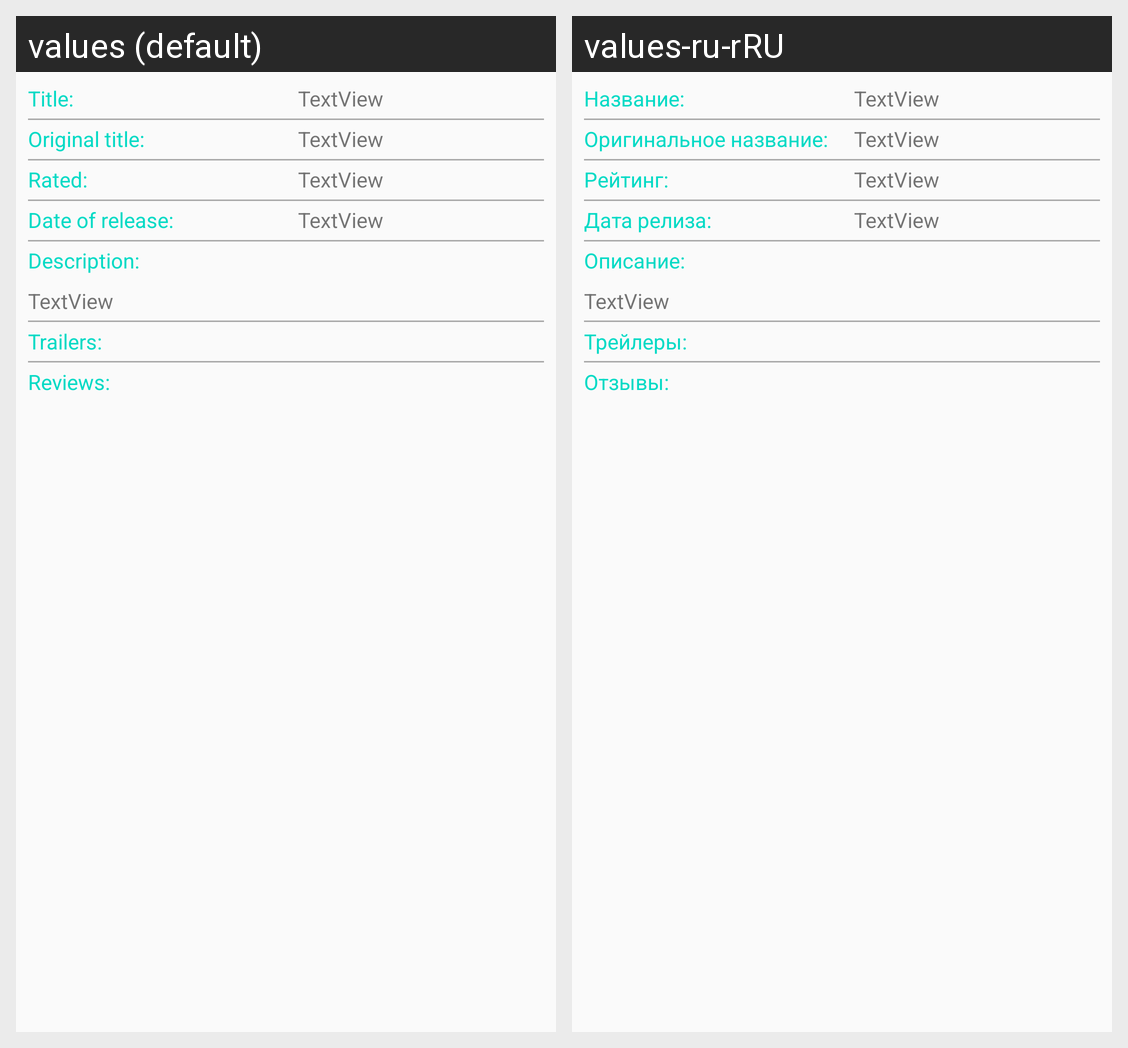

The Android screen above is rendered under two locales of the same app. Produce the string resources it draws, with the default and per-locale values.
Android screen res/layout/movie_info.xml rendered under 2 locales, left to right: values (default), values-ru-rRU. Device: Nexus 5 (rendered at 1080×1920; each locale shown at half size, 540×960, under a caption strip naming it); theme AppTheme.
Strings drawn on this screen, with the default value and each locale's value (text and hints the layout hard-codes, and strings that could not be matched under every locale, appear in the picture but are not listed):

Label_title
  values: Title:
  values-ru-rRU: Название:

Label_oringinal_title
  values: Original title:
  values-ru-rRU: Оригинальное название:

textView_Rated
  values: Rated:
  values-ru-rRU: Рейтинг:

label_releaze_date
  values: Date of release:
  values-ru-rRU: Дата релиза:

textView_description
  values: Description:
  values-ru-rRU: Описание:

textview_label_trailer
  values: Trailers:
  values-ru-rRU: Трейлеры:

textview_label_reviews
  values: Reviews:
  values-ru-rRU: Отзывы:
